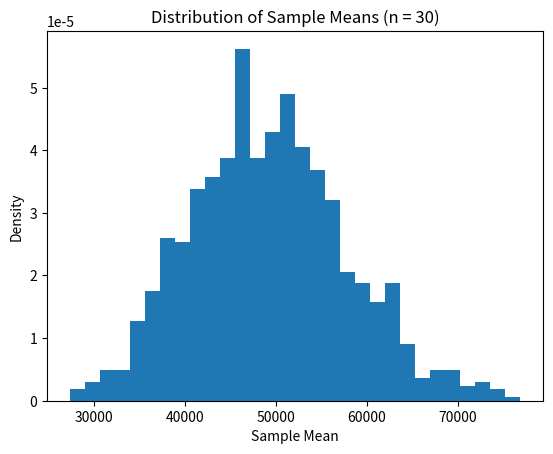

Recreate this plot in Python.
# Central Limit Theorem Demonstration

import numpy as np
import matplotlib.pyplot as plt

# Step 1️⃣ Create a heavily right-skewed population (Income-like data)
np.random.seed(42)
population = np.random.exponential(scale=50000, size=10000)

# Step 2️⃣ Take 1000 samples (each of size 30) and compute their means
sample_means = []

for i in range(1000):
    sample = np.random.choice(population, size=30)
    sample_means.append(np.mean(sample))

# Step 3️⃣ Plot histogram of the sample means
plt.figure()
plt.hist(sample_means, bins=30, density=True)
plt.title("Distribution of Sample Means (n = 30)")
plt.xlabel("Sample Mean")
plt.ylabel("Density")
plt.show()

